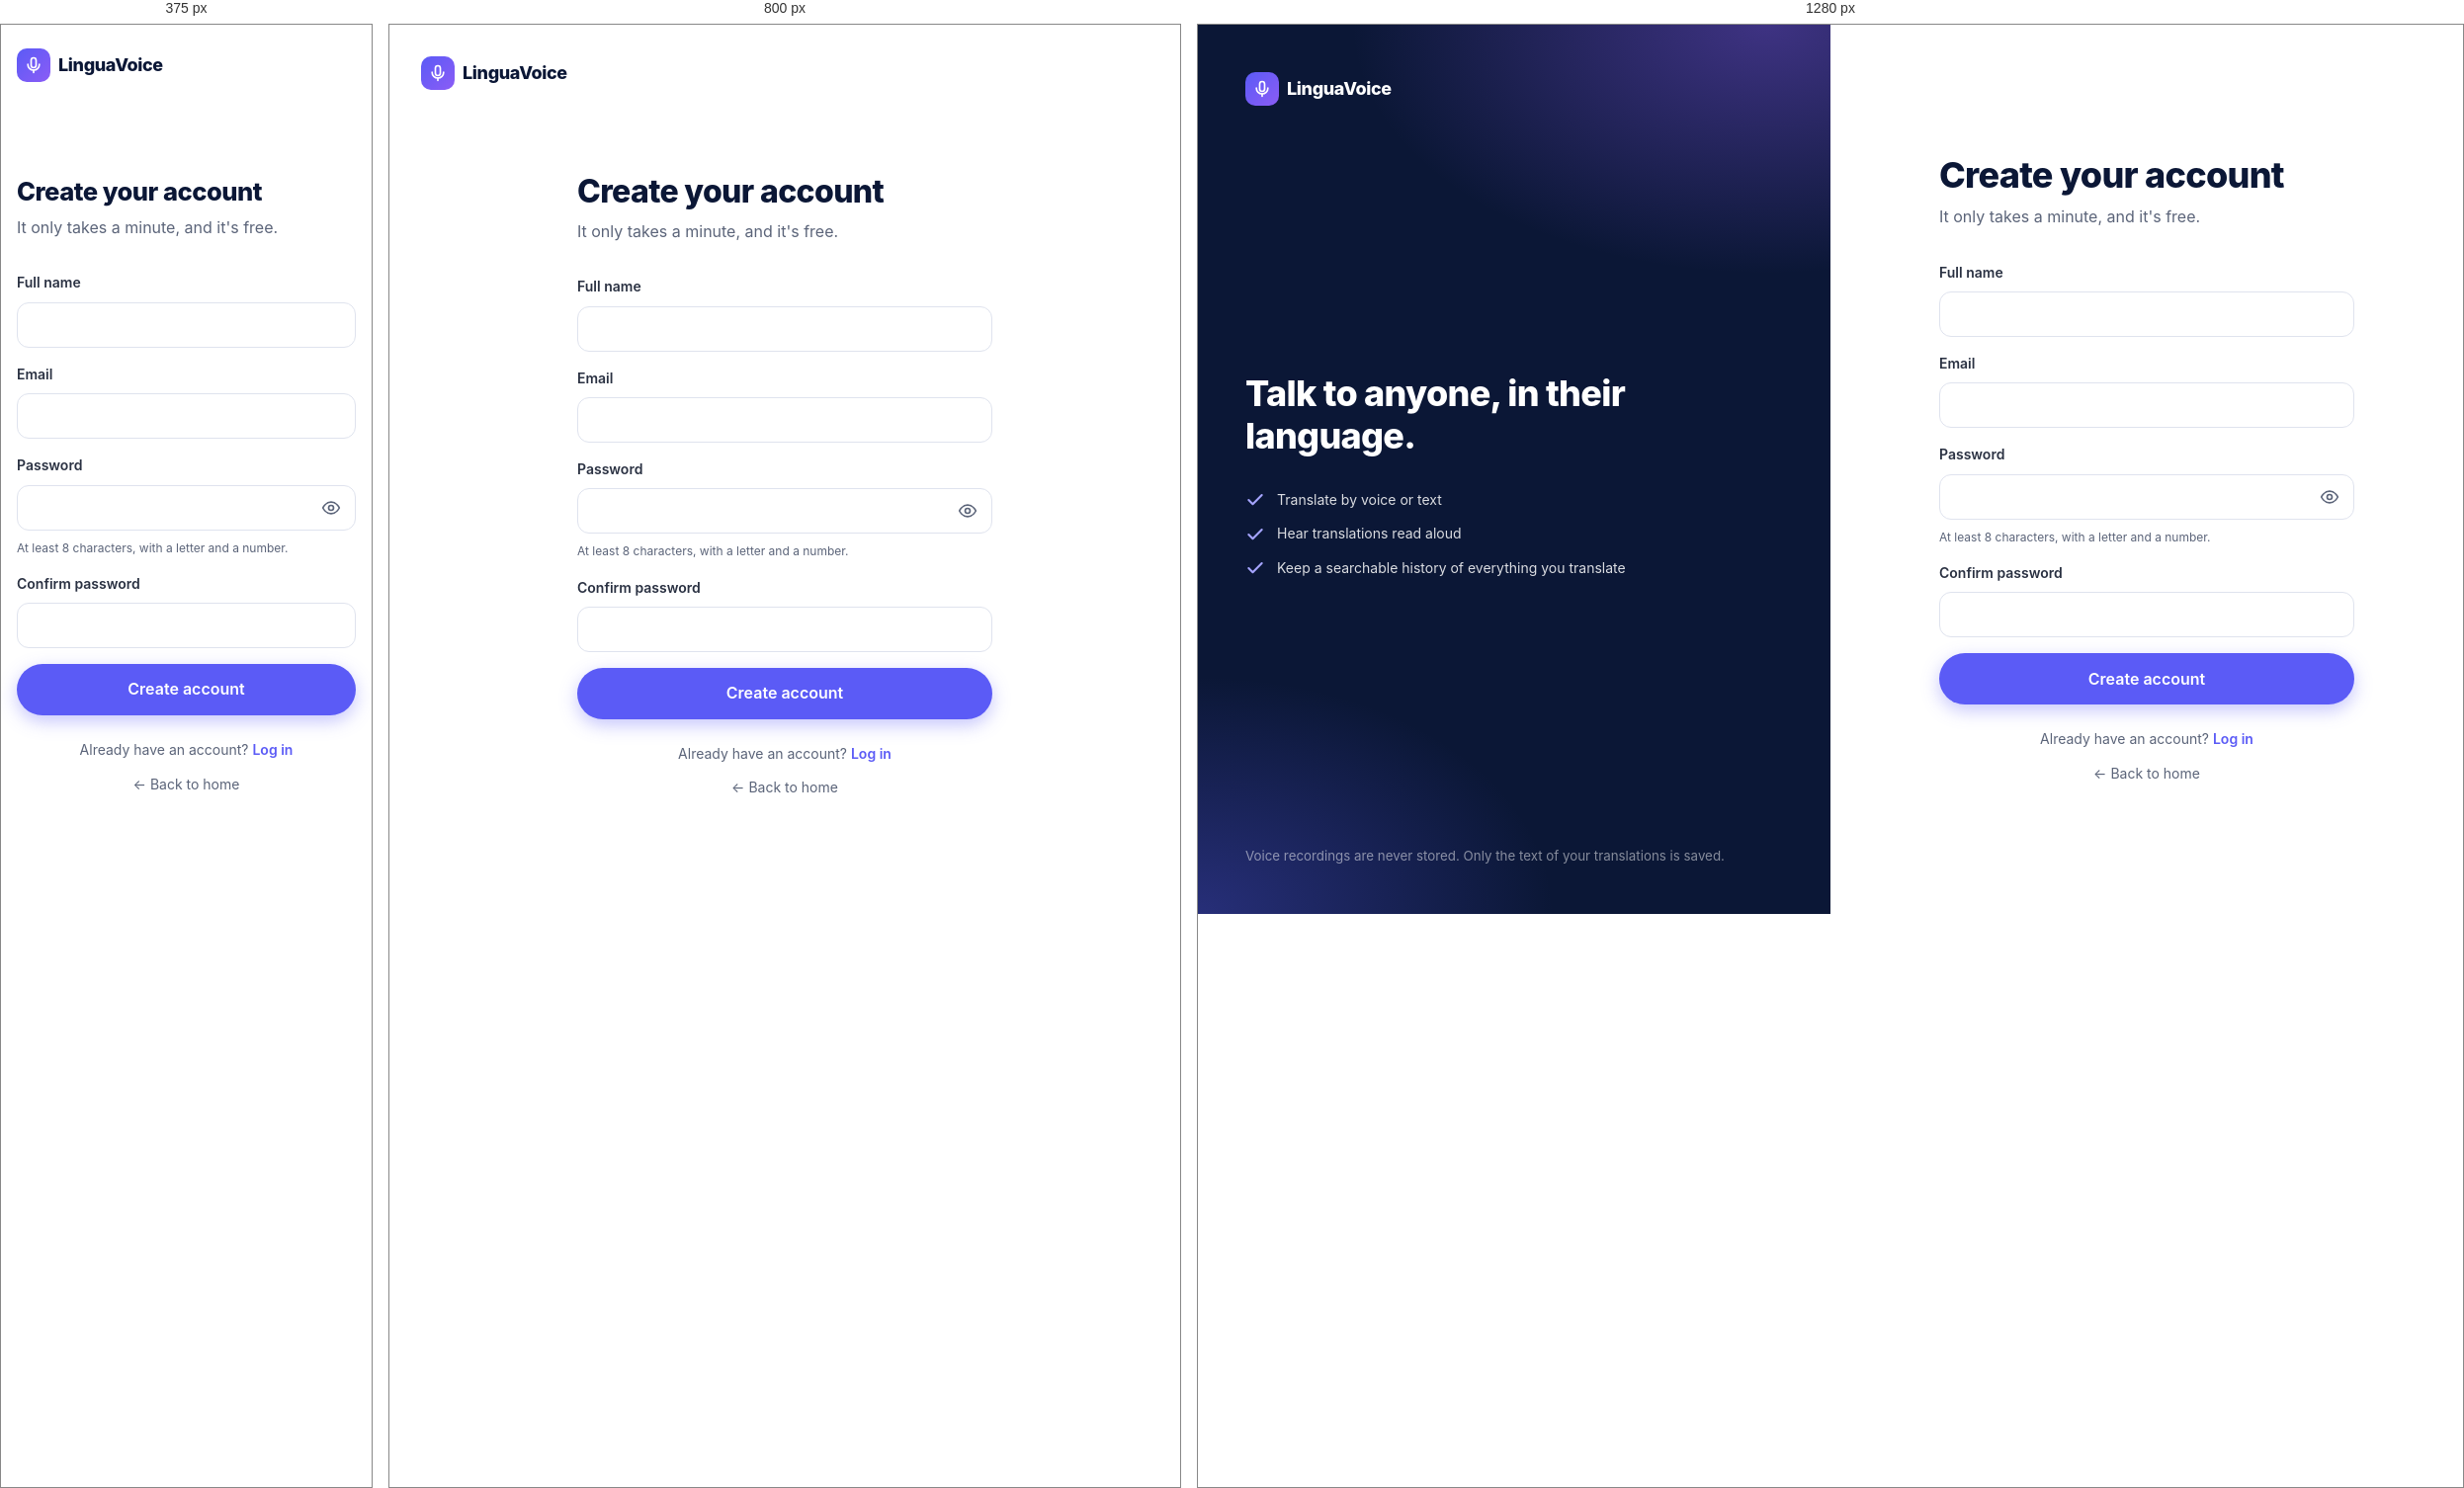
Rendered at 375 px, 800 px and 1280 px, left to right.

<!-- file: register.html -->
<!doctype html>
<html lang="en">
<head>
  <meta charset="utf-8">
  <meta name="viewport" content="width=device-width, initial-scale=1">
  <title>Create account — LinguaVoice</title>
  <meta name="theme-color" content="#0b1736">
  <link rel="icon" href="assets/favicon.svg" type="image/svg+xml">
  <link rel="preconnect" href="https://fonts.googleapis.com">
  <link rel="preconnect" href="https://fonts.gstatic.com" crossorigin>
  <link rel="stylesheet" href="https://fonts.googleapis.com/css2?family=Inter:wght@400;500;600;700;800&display=swap">
  <link rel="stylesheet" href="css/base.css">
  <link rel="stylesheet" href="css/forms.css">
  <link rel="stylesheet" href="css/auth.css">
  <script type="module" src="js/pages/register.js"></script>
</head>
<body>
  <div class="auth-page">
    <aside class="auth-brand">
      <a class="logo" href="index.html">
        <span class="logo-mark" aria-hidden="true"><svg viewBox="0 0 24 24" fill="none" stroke="currentColor" stroke-width="2" stroke-linecap="round" stroke-linejoin="round"><path d="M12 3a3 3 0 0 0-3 3v6a3 3 0 0 0 6 0V6a3 3 0 0 0-3-3Z"/><path d="M19 11a7 7 0 0 1-14 0"/><path d="M12 18v3"/></svg></span>
        LinguaVoice
      </a>
      <div>
        <h2>Talk to anyone, in their language.</h2>
        <ul class="auth-points">
          <li><svg viewBox="0 0 24 24" fill="none" stroke="currentColor" stroke-width="2.5" stroke-linecap="round" stroke-linejoin="round" aria-hidden="true"><path d="M20 6 9 17l-5-5"/></svg>Translate by voice or text</li>
          <li><svg viewBox="0 0 24 24" fill="none" stroke="currentColor" stroke-width="2.5" stroke-linecap="round" stroke-linejoin="round" aria-hidden="true"><path d="M20 6 9 17l-5-5"/></svg>Hear translations read aloud</li>
          <li><svg viewBox="0 0 24 24" fill="none" stroke="currentColor" stroke-width="2.5" stroke-linecap="round" stroke-linejoin="round" aria-hidden="true"><path d="M20 6 9 17l-5-5"/></svg>Keep a searchable history of everything you translate</li>
        </ul>
      </div>
      <small>Voice recordings are never stored. Only the text of your translations is saved.</small>
    </aside>

    <main class="auth-main" id="main">
      <a class="logo" href="index.html">
        <span class="logo-mark" aria-hidden="true"><svg viewBox="0 0 24 24" fill="none" stroke="currentColor" stroke-width="2" stroke-linecap="round" stroke-linejoin="round"><path d="M12 3a3 3 0 0 0-3 3v6a3 3 0 0 0 6 0V6a3 3 0 0 0-3-3Z"/><path d="M19 11a7 7 0 0 1-14 0"/><path d="M12 18v3"/></svg></span>
        LinguaVoice
      </a>

      <div class="auth-card">
        <h1>Create your account</h1>
        <p class="lead">It only takes a minute, and it's free.</p>

        <form class="form" id="register-form" novalidate>
          <div class="alert" data-form-alert hidden></div>

          <div class="field">
            <label for="fullName">Full name</label>
            <input class="input" id="fullName" name="fullName" type="text" autocomplete="name"
                   required minlength="2" maxlength="100" aria-describedby="fullName-error">
            <p class="field-error" id="fullName-error" hidden></p>
          </div>

          <div class="field">
            <label for="email">Email</label>
            <input class="input" id="email" name="email" type="email" autocomplete="email" inputmode="email"
                   required maxlength="255" aria-describedby="email-error">
            <p class="field-error" id="email-error" hidden></p>
          </div>

          <div class="field">
            <label for="password">Password</label>
            <div class="input-group">
              <input class="input" id="password" name="password" type="password" autocomplete="new-password"
                     required minlength="8" maxlength="72" aria-describedby="password-hint password-error">
              <button class="input-addon" type="button" data-password-toggle aria-controls="password" aria-pressed="false" aria-label="Show password">
                <svg class="icon-show" viewBox="0 0 24 24" fill="none" stroke="currentColor" stroke-width="2" stroke-linecap="round" stroke-linejoin="round" aria-hidden="true"><path d="M2 12s3.5-7 10-7 10 7 10 7-3.5 7-10 7S2 12 2 12Z"/><circle cx="12" cy="12" r="3"/></svg>
                <svg class="icon-hide" viewBox="0 0 24 24" fill="none" stroke="currentColor" stroke-width="2" stroke-linecap="round" stroke-linejoin="round" aria-hidden="true"><path d="M10.7 5.1A10.8 10.8 0 0 1 12 5c6.5 0 10 7 10 7a17 17 0 0 1-2.2 3.2M6.6 6.6A16.6 16.6 0 0 0 2 12s3.5 7 10 7a10 10 0 0 0 5.4-1.6"/><path d="M9.9 9.9a3 3 0 0 0 4.2 4.2"/><path d="m2 2 20 20"/></svg>
              </button>
            </div>
            <p class="field-hint" id="password-hint">At least 8 characters, with a letter and a number.</p>
            <p class="field-error" id="password-error" hidden></p>
          </div>

          <div class="field">
            <label for="confirmPassword">Confirm password</label>
            <input class="input" id="confirmPassword" name="confirmPassword" type="password" autocomplete="new-password"
                   required maxlength="72" aria-describedby="confirmPassword-error">
            <p class="field-error" id="confirmPassword-error" hidden></p>
          </div>

          <button class="btn btn-primary btn-lg btn-block" type="submit"><span data-label>Create account</span></button>
        </form>

        <p class="auth-switch">Already have an account? <a href="login.html">Log in</a></p>
        <p class="back-home"><a href="index.html">← Back to home</a></p>
      </div>
    </main>
  </div>
</body>
</html>


/* @media block from css/base.css */
@media (min-width: 640px) { .container { padding-inline: var(--space-5); } }

/* @media block from css/forms.css */
@media (min-width: 640px) { .form-row.cols-2 { grid-template-columns: 1fr 1fr; } }

/* @media block from css/auth.css */
@media (min-width: 960px) { .auth-page { grid-template-columns: minmax(0, 1fr) minmax(0, 1fr); } }

/* @media block from css/auth.css */
@media (min-width: 960px) { .auth-brand { display: flex; flex-direction: column; justify-content: space-between; } }

/* @media block from css/auth.css */
@media (min-width: 640px) { .auth-main { padding: var(--space-6); } }

/* @media block from css/auth.css */
@media (min-width: 960px) { .auth-main > .logo { display: none; } }